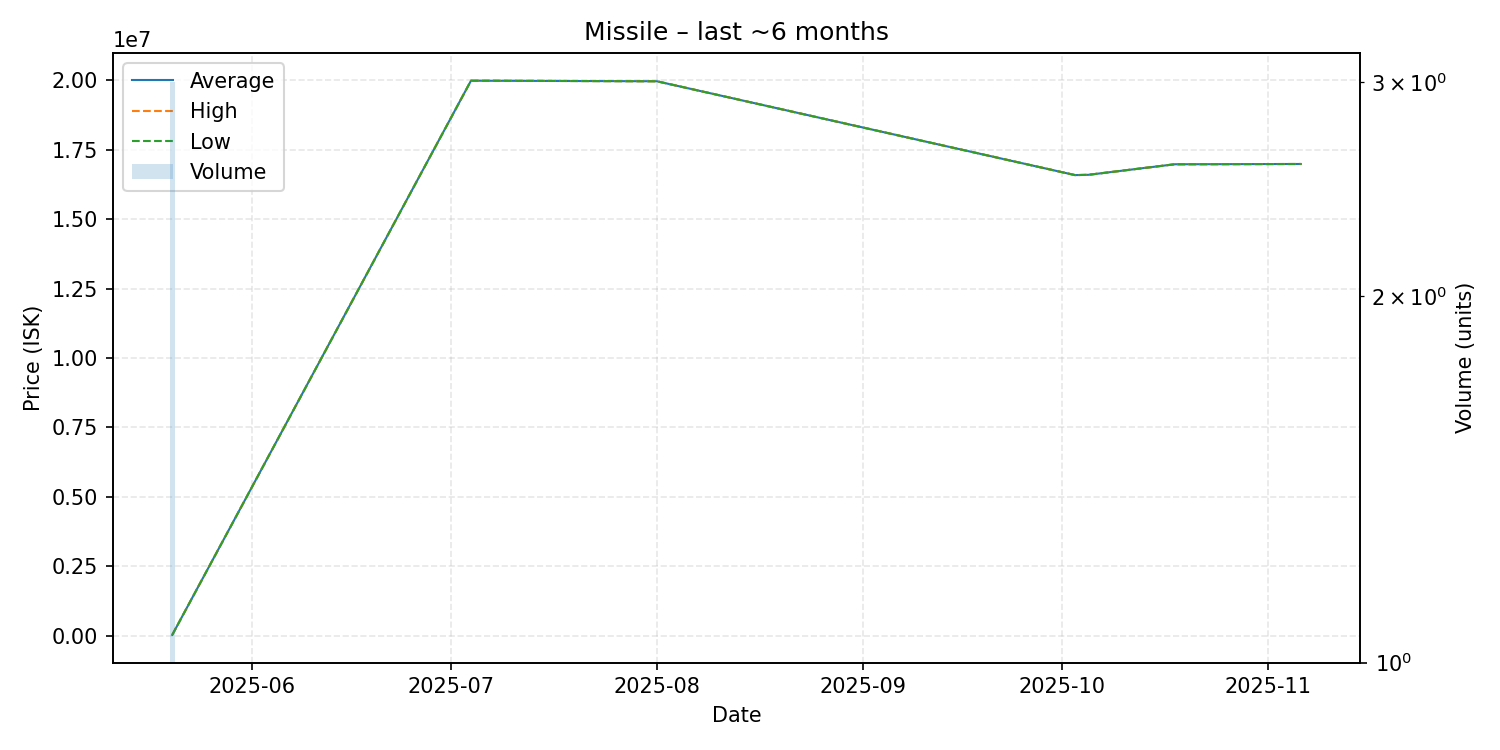

Data behind this chart, as committed beside it:
date, average, highest, lowest, order_count, volume
2025-05-20, 28890, 28890, 28890, 1, 3
2025-07-04, 19990000, 19990000, 19990000, 1, 1
2025-08-01, 19970000, 19970000, 19970000, 1, 1
2025-10-03, 16590000, 16590000, 16590000, 1, 1
2025-10-05, 16600000, 16600000, 16600000, 1, 1
2025-10-18, 16980000, 16980000, 16980000, 1, 1
2025-11-05, 16990000, 16990000, 16990000, 1, 1
2025-11-06, 16990000, 16990000, 16990000, 1, 1
